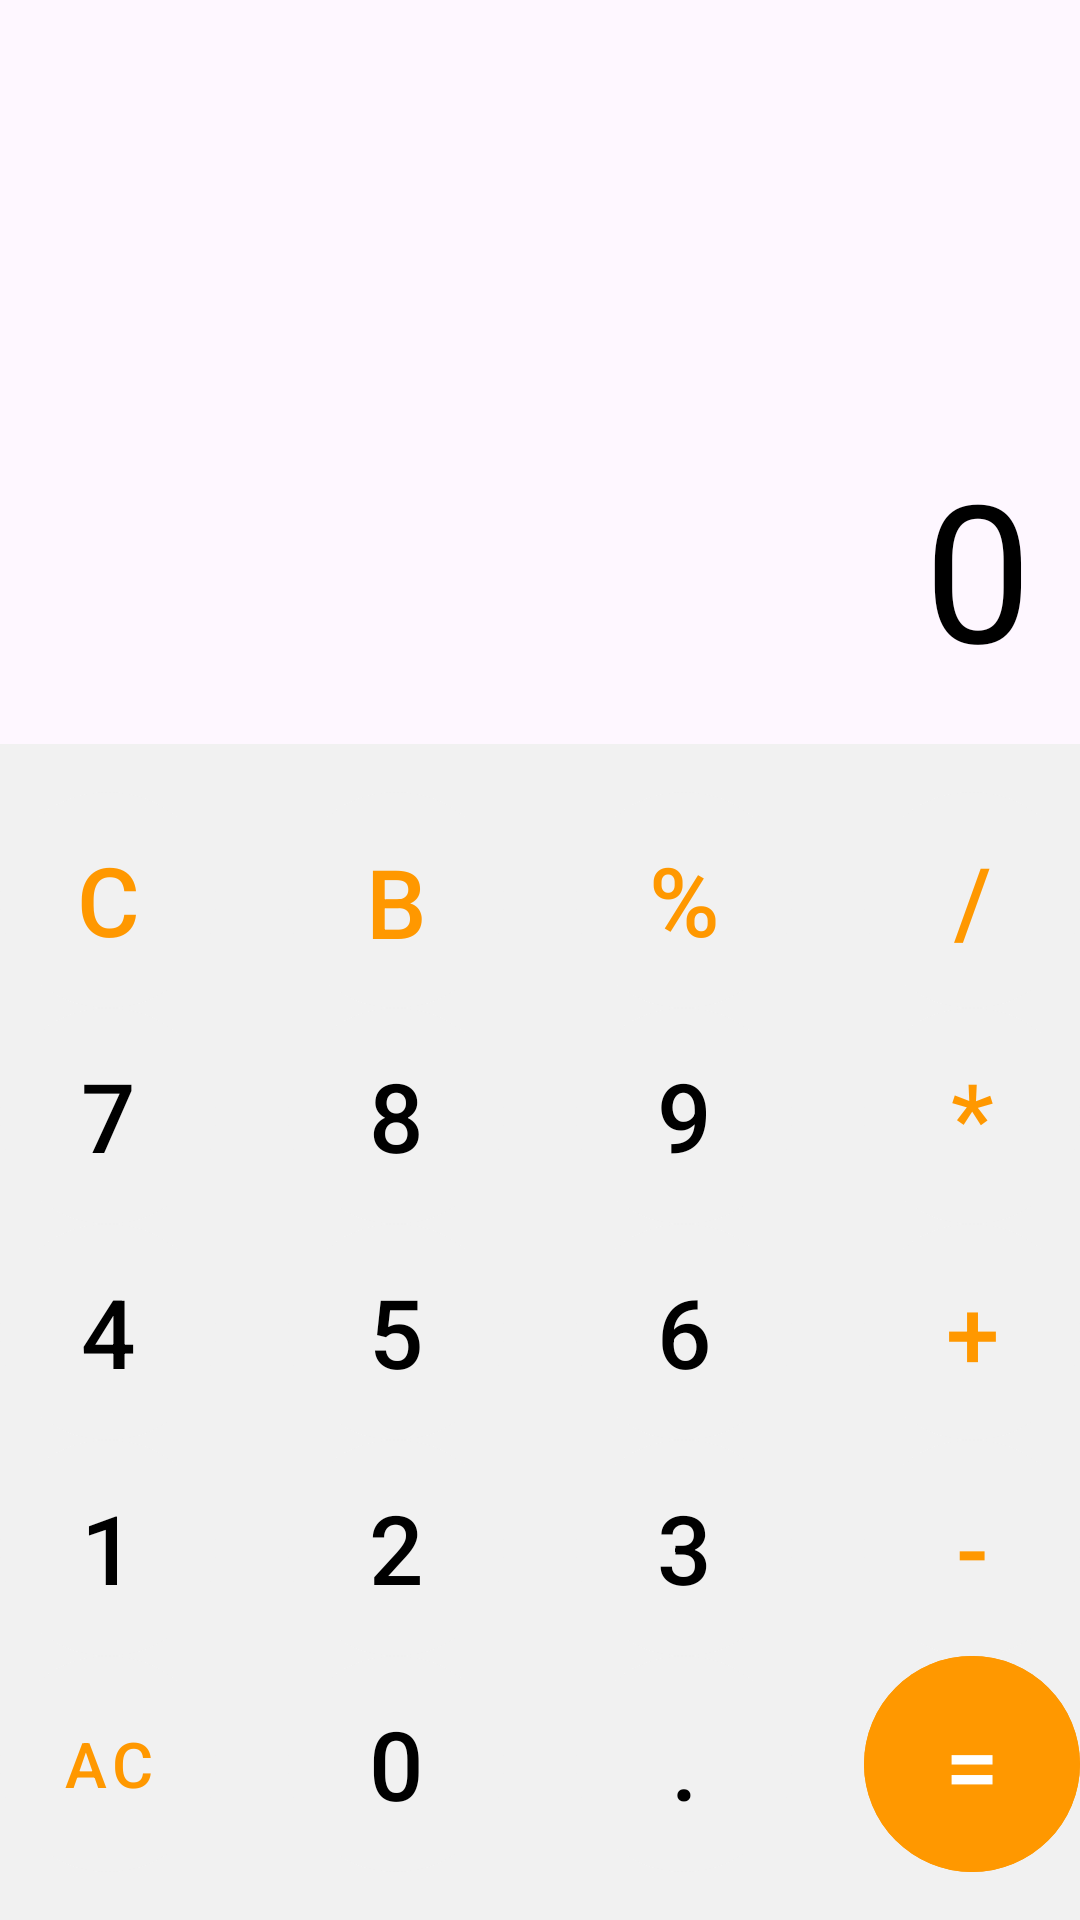

Reconstruct the res/layout file that produces this screen, plus the resources it refers to.
<!-- AndroidManifest.xml: application theme Theme.Calculator -->
<!-- res/layout/activity_main.xml -->
<?xml version="1.0" encoding="utf-8"?>
<RelativeLayout xmlns:android="http://schemas.android.com/apk/res/android"
    xmlns:app="http://schemas.android.com/apk/res-auto"
    xmlns:tools="http://schemas.android.com/tools"
    android:layout_width="match_parent"
    android:layout_height="match_parent"
    tools:context=".MainActivity">

    <LinearLayout
        android:layout_width="match_parent"
        android:layout_height="wrap_content"
        android:orientation="horizontal"
        android:gravity="center"
        android:paddingVertical="15dp"
        android:id="@+id/change_activity_buttons">
        <com.google.android.material.button.MaterialButton
            android:id="@+id/btn_calculator"
            style="@style/changeActivityButtons"
            app:icon="@drawable/baseline_calculate_24"
            app:iconSize="25dp"
            app:iconTint="@color/text" />
        <com.google.android.material.button.MaterialButton
            android:id="@+id/btn_exchange"
            style="@style/changeActivityButtons"
            android:onClick="changeActivity"
            app:icon="@drawable/baseline_currency_exchange_24"
            app:iconSize="25dp"
            app:iconTint="@color/black" />
    </LinearLayout>

    <TextView
        android:id="@+id/input_text"
        android:layout_width="match_parent"
        android:layout_height="wrap_content"
        android:layout_above="@+id/result_text"
        android:layout_marginStart="16dp"
        android:layout_marginTop="16dp"
        android:layout_marginEnd="16dp"
        android:layout_marginBottom="16dp"
        android:text="@string/_0"
        android:textAlignment="textEnd"
        android:textColor="@color/black"
        android:textSize="64sp" />

    <TextView
        android:id="@+id/result_text"
        android:layout_width="match_parent"
        android:layout_height="wrap_content"
        android:layout_above="@+id/buttons_layout"
        android:layout_marginStart="16dp"
        android:layout_marginTop="16dp"
        android:layout_marginEnd="16dp"
        android:layout_marginBottom="16dp"
        android:textAlignment="textEnd"
        android:visibility="gone"
        android:textColor="@color/secondaryText"
        android:textSize="32sp" />

    <LinearLayout
        android:layout_width="match_parent"
        android:layout_height="wrap_content"
        android:orientation="vertical"
        android:layout_alignParentBottom="true"
        android:background="@color/background"
        android:paddingVertical="16dp"
        android:id="@+id/buttons_layout">

        <LinearLayout
            android:layout_width="match_parent"
            android:layout_height="wrap_content"
            android:gravity="center"
            android:orientation="horizontal">

            <com.google.android.material.button.MaterialButton
                android:id="@+id/btn_clear"
                style="@style/operationButton"
                android:onClick="buttonClicked"
                android:text="@string/Clear" />
            <com.google.android.material.button.MaterialButton
                android:id="@+id/btn_backspace"
                style="@style/operationButton"
                android:onClick="buttonClicked"
                app:icon="@drawable/baseline_backspace_24"
                app:iconTint="@color/text"
                android:text="@string/Backspace" />

            <com.google.android.material.button.MaterialButton
                android:id="@+id/btn_modulo"
                style="@style/operationButton"
                android:onClick="buttonClicked"
                android:text="@string/modulo" />
            <com.google.android.material.button.MaterialButton
                android:id="@+id/btn_divide"
                style="@style/operationButton"
                android:onClick="buttonClicked"
                android:text="@string/divide" />

        </LinearLayout>
        <LinearLayout
            android:layout_width="match_parent"
            android:layout_height="wrap_content"
            android:gravity="center"
            android:orientation="horizontal">

            <com.google.android.material.button.MaterialButton
                android:id="@+id/btn_7"
                style="@style/digitButton"
                android:onClick="buttonClicked"
                android:text="@string/_7" />
            <com.google.android.material.button.MaterialButton
                android:id="@+id/btn_8"
                style="@style/digitButton"
                android:onClick="buttonClicked"
                android:text="@string/_8" />
            <com.google.android.material.button.MaterialButton
                android:id="@+id/btn_9"
                style="@style/digitButton"
                android:onClick="buttonClicked"
                android:text="@string/_9" />

            <com.google.android.material.button.MaterialButton
                android:id="@+id/btn_multiply"
                style="@style/operationButton"
                android:onClick="buttonClicked"
                android:text="@string/multiply" />

        </LinearLayout>
        <LinearLayout
            android:layout_width="match_parent"
            android:layout_height="wrap_content"
            android:gravity="center"
            android:orientation="horizontal">

            <com.google.android.material.button.MaterialButton
                android:id="@+id/btn_4"
                style="@style/digitButton"
                android:onClick="buttonClicked"
                android:text="@string/_4" />
            <com.google.android.material.button.MaterialButton
                android:id="@+id/btn_5"
                style="@style/digitButton"
                android:onClick="buttonClicked"
                android:text="@string/_5" />
            <com.google.android.material.button.MaterialButton
                android:id="@+id/btn_6"
                style="@style/digitButton"
                android:onClick="buttonClicked"
                android:text="@string/_6" />
            <com.google.android.material.button.MaterialButton
                android:id="@+id/btn_plus"
                style="@style/operationButton"
                android:onClick="buttonClicked"
                android:text="@string/plus" />

        </LinearLayout>

        <LinearLayout
            android:layout_width="match_parent"
            android:layout_height="wrap_content"
            android:gravity="center"
            android:orientation="horizontal">

            <com.google.android.material.button.MaterialButton
                android:id="@+id/btn_1"
                style="@style/digitButton"
                android:onClick="buttonClicked"
                android:text="@string/_1" />
            <com.google.android.material.button.MaterialButton
                android:id="@+id/btn_2"
                style="@style/digitButton"
                android:onClick="buttonClicked"
                android:text="@string/_2" />
            <com.google.android.material.button.MaterialButton
                android:id="@+id/btn_3"
                style="@style/digitButton"
                android:onClick="buttonClicked"
                android:text="@string/_3" />
            <com.google.android.material.button.MaterialButton
                android:id="@+id/btn_minus"
                style="@style/operationButton"
                android:onClick="buttonClicked"
                android:text="@string/minus" />

        </LinearLayout>
        <LinearLayout
            android:layout_width="match_parent"
            android:layout_height="wrap_content"
            android:gravity="center"
            android:orientation="horizontal">

            <com.google.android.material.button.MaterialButton
                android:id="@+id/btn_allClear"
                style="@style/operationButton"
                android:onClick="buttonClicked"
                android:textSize="21sp"
                android:text="@string/AllClear" />
            <com.google.android.material.button.MaterialButton
                android:id="@+id/btn_0"
                style="@style/digitButton"
                android:onClick="buttonClicked"
                android:text="@string/_0" />
            <com.google.android.material.button.MaterialButton
                android:id="@+id/btn_."
                style="@style/digitButton"
                android:onClick="buttonClicked"
                android:text="@string/comma" />
            <com.google.android.material.button.MaterialButton
                android:id="@+id/btn_equal"
                style="@style/equalButton"
                android:onClick="buttonClicked"
                android:text="@string/equal" />

        </LinearLayout>


    </LinearLayout>


</RelativeLayout>
<!-- resources referenced by this layout -->
<resources>
  <color name="background">#F1F1F1</color>
  <color name="black">#FF000000</color>
  <color name="secondaryText">#7C7C7C</color>
  <color name="text">#FF9800</color>
  <string name="AllClear">AC</string>
  <string name="Backspace">backspace</string>
  <string name="Clear">C</string>
  <string name="_0">0</string>
  <string name="_1">1</string>
  <string name="_2">2</string>
  <string name="_3">3</string>
  <string name="_4">4</string>
  <string name="_5">5</string>
  <string name="_6">6</string>
  <string name="_7">7</string>
  <string name="_8">8</string>
  <string name="_9">9</string>
  <string name="comma">.</string>
  <string name="divide">/</string>
  <string name="equal">=</string>
  <string name="minus">-</string>
  <string name="modulo">%</string>
  <string name="multiply">*</string>
  <string name="plus">+</string>
  <style name="changeActivityButtons" parent="Widget.MaterialComponents.ExtendedFloatingActionButton">
          <item name="android:layout_width">70dp</item>
          <item name="android:layout_height">70dp</item>
          <item name="cornerRadius">36dp</item>
          <item name="android:layout_marginLeft">5dp</item>
          <item name="android:layout_marginRight">5dp</item>
          <item name="android:stateListAnimator">@null</item>
          <item name="android:backgroundTint">@color/transparent</item>
          <item name="android:textColor">@color/text</item>
      </style>
  <style name="digitButton" parent="generalButton">
          <item name="android:textColor">@color/black</item>
      </style>
  <style name="equalButton" parent="generalButton">
          <item name="android:textColor">@color/white</item>
          <item name="android:backgroundTint">@color/text</item>
      </style>
  <style name="operationButton" parent="generalButton">
          <item name="android:textColor">@color/text</item>
      </style>
  <style name="Theme.Calculator" parent="Base.Theme.Calculator" />
  <color name="transparent">#00FFFFFF</color>
  <style name="generalButton" parent="Widget.MaterialComponents.ExtendedFloatingActionButton">
          <item name="android:layout_width">72dp</item>
          <item name="android:layout_height">72dp</item>
          <item name="cornerRadius">36dp</item>
          <item name="android:textSize">32sp</item>
          <item name="android:layout_marginLeft">12dp</item>
          <item name="android:layout_marginRight">12dp</item>
          <item name="android:stateListAnimator">@null</item>
          <item name="android:backgroundTint">@color/background</item>
      </style>
  <color name="white">#FFFFFFFF</color>
  <style name="Base.Theme.Calculator" parent="Theme.Material3.DayNight.NoActionBar">
          
          
          <item name="android:statusBarColor">@color/cardview_light_background</item>
      </style>
</resources>
